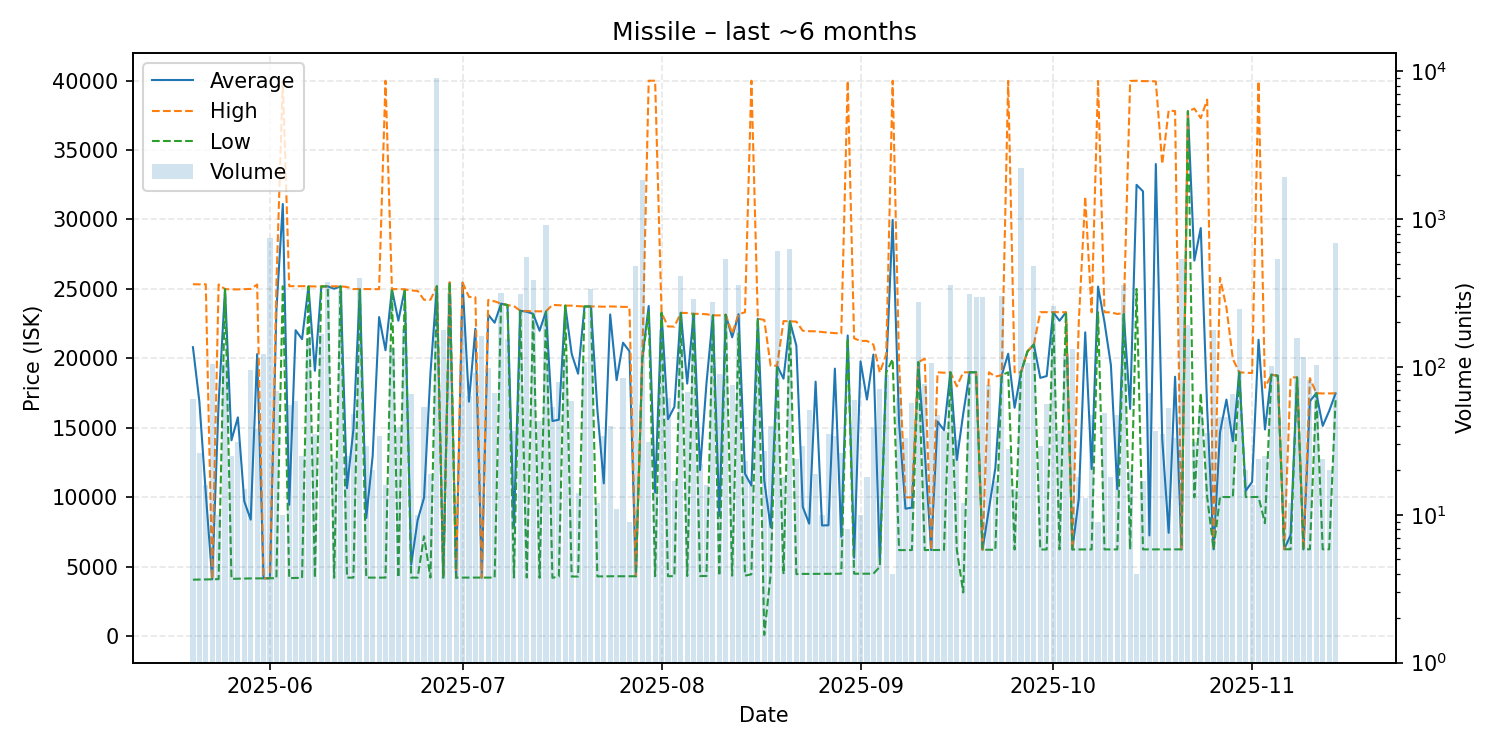

Source data for this figure (header and first rows):
date, average, highest, lowest, order_count, volume
2025-05-20, 20808, 25340, 4074, 30, 61
2025-05-21, 16904, 25330, 4081, 18, 26
2025-05-22, 10316, 25340, 4086, 9, 16
2025-05-23, 4100, 4100, 4100, 16, 104
2025-05-24, 16775, 25320, 4113, 5, 10
2025-05-25, 24990, 24990, 24990, 13, 107
2025-05-26, 14108, 24970, 4132, 16, 25
2025-05-27, 15755, 24970, 4145, 15, 31
2025-05-28, 9706, 24985, 4150, 11, 15
2025-05-29, 8393, 25000, 4165, 21, 96
2025-05-30, 20312, 25320, 4165, 19, 38
2025-05-31, 4168, 4168, 4168, 14, 122
2025-06-01, 4183, 4183, 4179, 28, 749
2025-06-02, 23461, 25300, 4176, 12, 69
2025-06-03, 31116, 39990, 25200, 7, 10
2025-06-04, 9458, 25200, 4178, 14, 55
2025-06-05, 22028, 25200, 4200, 16, 59
2025-06-06, 21388, 25200, 4201, 14, 25
2025-06-07, 25190, 25190, 25180, 17, 156
2025-06-08, 19108, 25180, 4206, 20, 35
2025-06-09, 25180, 25180, 25180, 14, 166
2025-06-10, 25190, 25190, 25190, 16, 373
2025-06-11, 25015, 25190, 4209, 12, 24
2025-06-12, 25190, 25190, 25190, 17, 327
2025-06-13, 10659, 25140, 4221, 19, 25
2025-06-14, 14897, 24990, 4221, 9, 48
2025-06-15, 25000, 25000, 25000, 13, 400
2025-06-16, 8513, 24990, 4222, 7, 29
2025-06-17, 12991, 24990, 4222, 15, 20
2025-06-18, 22978, 24980, 4222, 12, 34
2025-06-19, 20587, 39990, 4221, 12, 16
2025-06-20, 24980, 24980, 24980, 18, 135
2025-06-21, 22713, 24995, 4222, 14, 39
2025-06-22, 24970, 24970, 24970, 18, 181
2025-06-23, 5161, 24890, 4222, 7, 66
2025-06-24, 8349, 24860, 4221, 8, 10
2025-06-25, 9975, 24220, 7200, 11, 54
2025-06-26, 18930, 24220, 4221, 6, 19
2025-06-27, 25190, 25190, 25190, 30, 9051
2025-06-28, 4222, 4222, 4222, 26, 177
2025-06-29, 25470, 25470, 25470, 11, 318
2025-06-30, 4222, 4222, 4222, 4, 7
2025-07-01, 25450, 25460, 4222, 12, 220
2025-07-02, 16886, 24430, 4222, 17, 64
2025-07-03, 22133, 24400, 4223, 8, 91
2025-07-04, 4224, 4224, 4224, 6, 162
2025-07-05, 23150, 24210, 4224, 10, 98
2025-07-06, 22569, 24110, 4224, 17, 67
2025-07-07, 23940, 23940, 23940, 11, 317
2025-07-08, 23840, 23840, 23840, 9, 155
2025-07-09, 7902, 23770, 4226, 6, 37
2025-07-10, 23430, 23430, 23430, 11, 310
2025-07-11, 23360, 23410, 4227, 16, 559
2025-07-12, 23210, 23390, 23200, 18, 390
2025-07-13, 21992, 23390, 4208, 12, 43
2025-07-14, 23380, 23390, 23370, 16, 908
2025-07-15, 15493, 23850, 4208, 15, 54
2025-07-16, 15586, 23830, 4299, 11, 79
2025-07-17, 23800, 23800, 23800, 15, 111
2025-07-18, 20327, 23800, 4300, 12, 59
... 119 more rows
